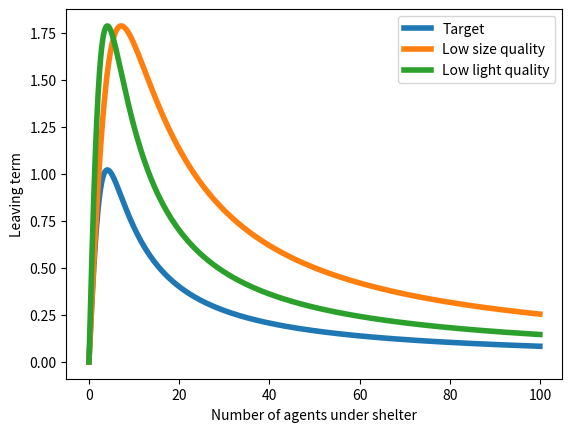
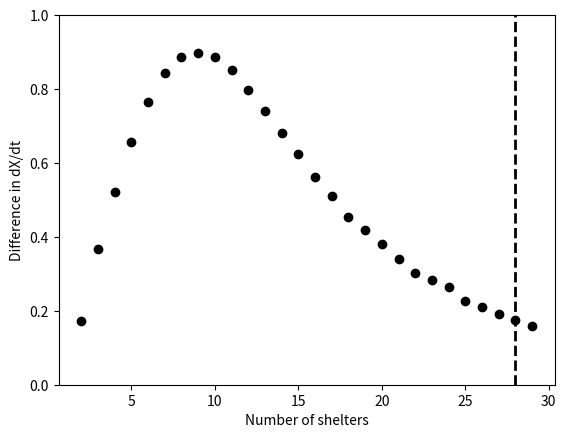
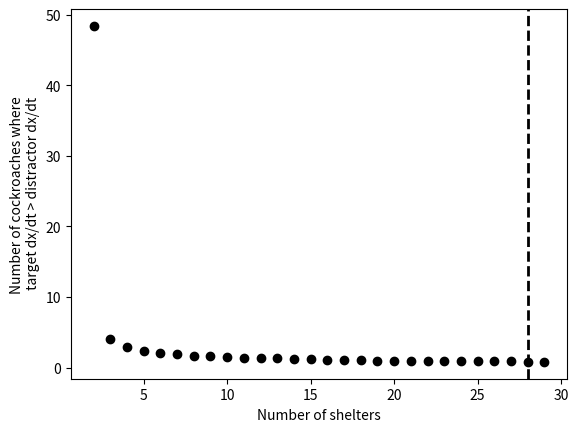

Reproduce these figures in Python, in order.
import numpy as np
import matplotlib.pyplot as plt

x=np.arange(0, 100, 0.1)
y = x*0.5/(1+600*(x/100)**2)
y1=x*0.5/(1+600*(x/175)**2)
y2 = x*0.875/(1+600*(x/100)**2)

plt.plot(x, y, linewidth = 4, label = "Target")
plt.plot(x, y1, linewidth = 4, label = "Low size quality")
plt.plot(x, y2, linewidth = 4, label = "Low light quality")
plt.legend()
plt.xlabel("Number of agents under shelter")
plt.ylabel("Leaving term")
plt.show()

diff = []
all_diffs = []
for i, ns in enumerate(np.arange(2, 30)):
    x=np.arange(0, 100/ns, 0.1)
    dx_target = -(0.5*x/(1+600*(x/100)**2))+(1-x/100)*(100-ns*x)/ns
    dx_distract = -(0.5*x/(1+600*(x/175)**2))+(1-x/175)*(100-ns*x)/ns
    all_diffs.append(x[((dx_target-dx_distract)>0).argmax()])

    zero_index = (dx_distract>0).argmin()-1
    diff.append(dx_target[zero_index]-dx_distract[zero_index])
    # print(ns)
    # plt.plot(x, dx_target, linewidth  = 2, label = f"Target, {ns} shelters")
    # plt.plot(x, dx_distract, linewidth  = 2, label = f"Distractor, {ns} shelters", linestyle = '--')
    # plt.show()

plt.scatter(np.arange(2, 30), diff, c='black')
plt.xlabel("Number of shelters")
plt.ylabel("Difference in dX/dt")
plt.axvline(28, c='black', linewidth = 2, linestyle = '--')
plt.ylim([0, 1])
plt.show()

plt.scatter(np.arange(2, 30), all_diffs, c='black')
plt.xlabel("Number of shelters")
plt.ylabel("Number of cockroaches where\n target dx/dt > distractor dx/dt")
plt.axvline(28, c='black', linewidth = 2, linestyle = '--')
plt.show()
# ns = np.arange(1, 100)
# for x_star in [2, 4, 6]:
#     dx = -(0.5*x_star/(1+600*(x_star/100)**2))+(1-x_star/100)*(100-ns*x_star)/ns
#     plt.plot(ns, dx, linewidth  = 2, label = f"$x* = {x_star}$")
# plt.axhline(0, c='black', linewidth = 2)
# plt.legend()
# plt.xlabel("Number of distractors")
# plt.ylabel("$dX/dt$")
# plt.show()

# dx = -0
